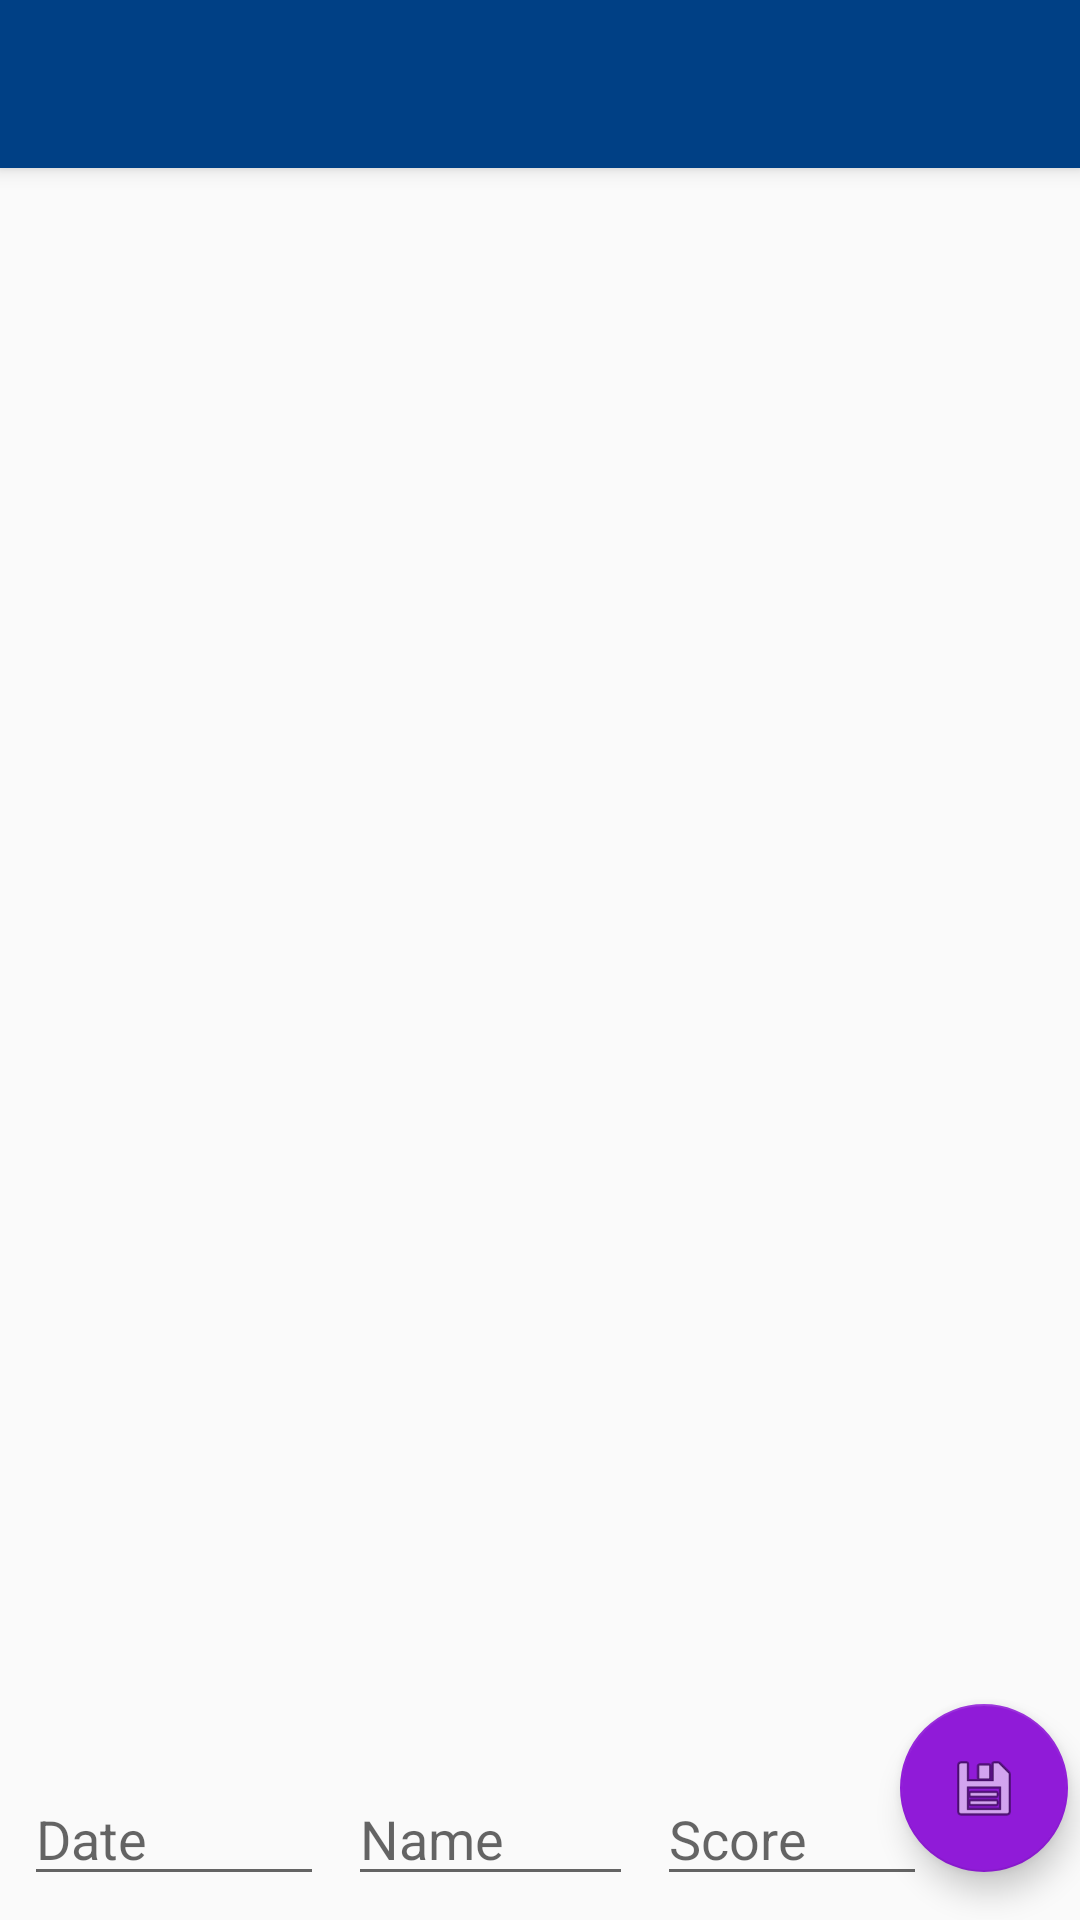

Here is an Android app screen rendered from its layout file. Give the layout XML and the strings, colors and styles it references.
<!-- AndroidManifest.xml: activity theme AppTheme.NoActionBar -->
<!-- res/layout/activity_main.xml -->
<?xml version="1.0" encoding="utf-8"?>
<android.support.design.widget.CoordinatorLayout
    xmlns:android="http://schemas.android.com/apk/res/android"
    xmlns:app="http://schemas.android.com/apk/res-auto"
    xmlns:tools="http://schemas.android.com/tools"
    android:layout_width="match_parent"
    android:layout_height="match_parent"
    tools:context=".activities.MainActivity">

    <android.support.design.widget.AppBarLayout
        android:layout_height="wrap_content"
        android:layout_width="match_parent"
        android:theme="@style/AppTheme.AppBarOverlay">

        <android.support.v7.widget.Toolbar
            android:id="@+id/toolbar"
            android:layout_width="match_parent"
            android:layout_height="?attr/actionBarSize"
            android:background="?attr/colorPrimary"
            app:popupTheme="@style/AppTheme.PopupOverlay" />

    </android.support.design.widget.AppBarLayout>

    <include layout="@layout/content_main"/>

    <android.support.design.widget.FloatingActionButton
        android:id="@+id/fab"
        android:layout_width="wrap_content"
        android:layout_height="wrap_content"
        android:layout_gravity="bottom|end"
        android:layout_marginEnd="4dp"
        android:layout_marginBottom="16dp"
        app:srcCompat="@android:drawable/ic_menu_save" />

</android.support.design.widget.CoordinatorLayout>
<!-- res/layout/content_main.xml (included above) -->
<?xml version="1.0" encoding="utf-8"?>
<android.support.constraint.ConstraintLayout xmlns:android="http://schemas.android.com/apk/res/android"
    xmlns:app="http://schemas.android.com/apk/res-auto"
    xmlns:tools="http://schemas.android.com/tools"
    android:layout_width="match_parent"
    android:layout_height="match_parent"
    app:layout_behavior="@string/appbar_scrolling_view_behavior"
    tools:context=".activities.MainActivity"
    tools:showIn="@layout/activity_main">

    <android.support.v7.widget.RecyclerView
        android:id="@+id/recyclerView"
        android:layout_width="match_parent"
        android:layout_height="280dp"
        app:layout_constraintEnd_toEndOf="parent"
        app:layout_constraintHorizontal_bias="0.0"
        app:layout_constraintStart_toStartOf="parent"
        app:layout_constraintTop_toTopOf="parent"
        tools:listitem="@layout/grid_cell">

    </android.support.v7.widget.RecyclerView>

    <EditText
        android:id="@+id/editTextDate"
        android:layout_width="100dp"
        android:layout_height="wrap_content"
        android:layout_marginStart="8dp"
        android:layout_marginBottom="8dp"
        android:ems="10"
        android:hint="Date"
        android:inputType="textPersonName"
        android:singleLine="true"
        app:layout_constraintBottom_toBottomOf="parent"
        app:layout_constraintStart_toStartOf="parent" />

    <EditText
        android:id="@+id/editTextName"
        android:layout_width="95dp"
        android:layout_height="wrap_content"
        android:layout_marginStart="8dp"
        android:layout_marginBottom="8dp"
        android:ems="10"
        android:hint="Name"
        android:inputType="textPersonName"
        app:layout_constraintBottom_toBottomOf="parent"
        app:layout_constraintStart_toEndOf="@+id/editTextDate" />

    <EditText
        android:id="@+id/editTextScore"
        android:layout_width="90dp"
        android:layout_height="wrap_content"
        android:layout_marginStart="8dp"
        android:layout_marginBottom="8dp"
        android:ems="10"
        android:hint="Score"
        android:inputType="textPersonName"
        app:layout_constraintBottom_toBottomOf="parent"
        app:layout_constraintStart_toEndOf="@+id/editTextName" />
</android.support.constraint.ConstraintLayout>
<!-- res/layout/grid_cell.xml (included above) -->
<?xml version="1.0" encoding="utf-8"?>
<android.support.constraint.ConstraintLayout
    xmlns:android="http://schemas.android.com/apk/res/android"
    xmlns:app="http://schemas.android.com/apk/res-auto"
    xmlns:tools="http://schemas.android.com/tools"
    android:layout_width="match_parent"
    android:layout_height="match_parent">

    <TextView
        android:id="@+id/textViewDate"
        android:layout_width="wrap_content"
        android:layout_height="wrap_content"
        android:layout_marginTop="8dp"
        android:fontFamily="@font/grades_font"
        android:padding="3dp"
        android:text="22-22-2019"
        android:textAlignment="viewStart"
        android:textSize="16sp"
        android:textStyle="bold"
        app:layout_constraintStart_toEndOf="@+id/imageView"
        app:layout_constraintTop_toTopOf="parent" />

    <TextView
        android:id="@+id/textViewName"
        android:layout_width="wrap_content"
        android:layout_height="wrap_content"
        android:layout_marginStart="80dp"
        android:layout_marginTop="8dp"
        android:layout_marginEnd="8dp"
        android:fontFamily="@font/grades_font"
        android:padding="3dp"
        android:text="Wiskunde"
        android:textAlignment="center"
        android:textSize="16sp"
        android:textStyle="bold|italic"
        app:layout_constraintEnd_toEndOf="parent"
        app:layout_constraintStart_toStartOf="parent"
        app:layout_constraintTop_toTopOf="parent" />

    <TextView
        android:id="@+id/textViewScore"
        android:layout_width="wrap_content"
        android:layout_height="wrap_content"
        android:layout_marginTop="8dp"
        android:layout_marginEnd="8dp"
        android:fontFamily="@font/grades_font"
        android:padding="3dp"
        android:text="10"
        android:textAlignment="textEnd"
        android:textSize="16sp"
        android:textStyle="bold|italic"
        app:layout_constraintEnd_toEndOf="parent"
        app:layout_constraintTop_toTopOf="parent" />

    <View
        android:id="@+id/divider"
        android:layout_width="395dp"
        android:layout_height="1dp"
        android:layout_marginTop="8dp"
        android:background="?android:attr/listDivider"
        app:layout_constraintEnd_toEndOf="parent"
        app:layout_constraintStart_toStartOf="parent"
        app:layout_constraintTop_toBottomOf="@+id/textViewName" />

    <ImageView
        android:id="@+id/imageView"
        android:layout_width="wrap_content"
        android:layout_height="wrap_content"
        android:layout_marginStart="8dp"
        android:layout_marginTop="6dp"
        android:padding="3dp"
        android:tint="@color/colorPrimaryDark"
        app:layout_constraintStart_toStartOf="parent"
        app:layout_constraintTop_toTopOf="parent"
        app:srcCompat="@drawable/ic_action_date" />

    <ImageView
        android:id="@+id/imageView2"
        android:layout_width="wrap_content"
        android:layout_height="wrap_content"
        android:layout_marginStart="56dp"
        android:layout_marginTop="6dp"
        android:layout_marginEnd="96dp"
        android:padding="3dp"
        android:tint="@color/colorPrimaryDark"
        app:layout_constraintEnd_toEndOf="parent"
        app:layout_constraintStart_toStartOf="parent"
        app:layout_constraintTop_toTopOf="parent"
        app:srcCompat="@drawable/ic_action_user" />

    <ImageView
        android:id="@+id/imageView3"
        android:layout_width="wrap_content"
        android:layout_height="wrap_content"
        android:layout_marginTop="6dp"
        android:layout_marginEnd="32dp"
        android:padding="3dp"
        android:tint="@color/colorPrimaryDark"
        app:layout_constraintEnd_toEndOf="parent"
        app:layout_constraintTop_toTopOf="parent"
        app:srcCompat="@drawable/ic_action_edit" />
</android.support.constraint.ConstraintLayout>
<!-- resources referenced by this layout -->
<resources>
  <color name="colorPrimaryDark">#0F325A</color>
  <style name="AppTheme.AppBarOverlay" parent="ThemeOverlay.AppCompat.Dark.ActionBar" />
  <style name="AppTheme.PopupOverlay" parent="ThemeOverlay.AppCompat.Light" />
  <style name="AppTheme.NoActionBar">
          <item name="windowActionBar">false</item>
          <item name="windowNoTitle">true</item>
      </style>
</resources>
